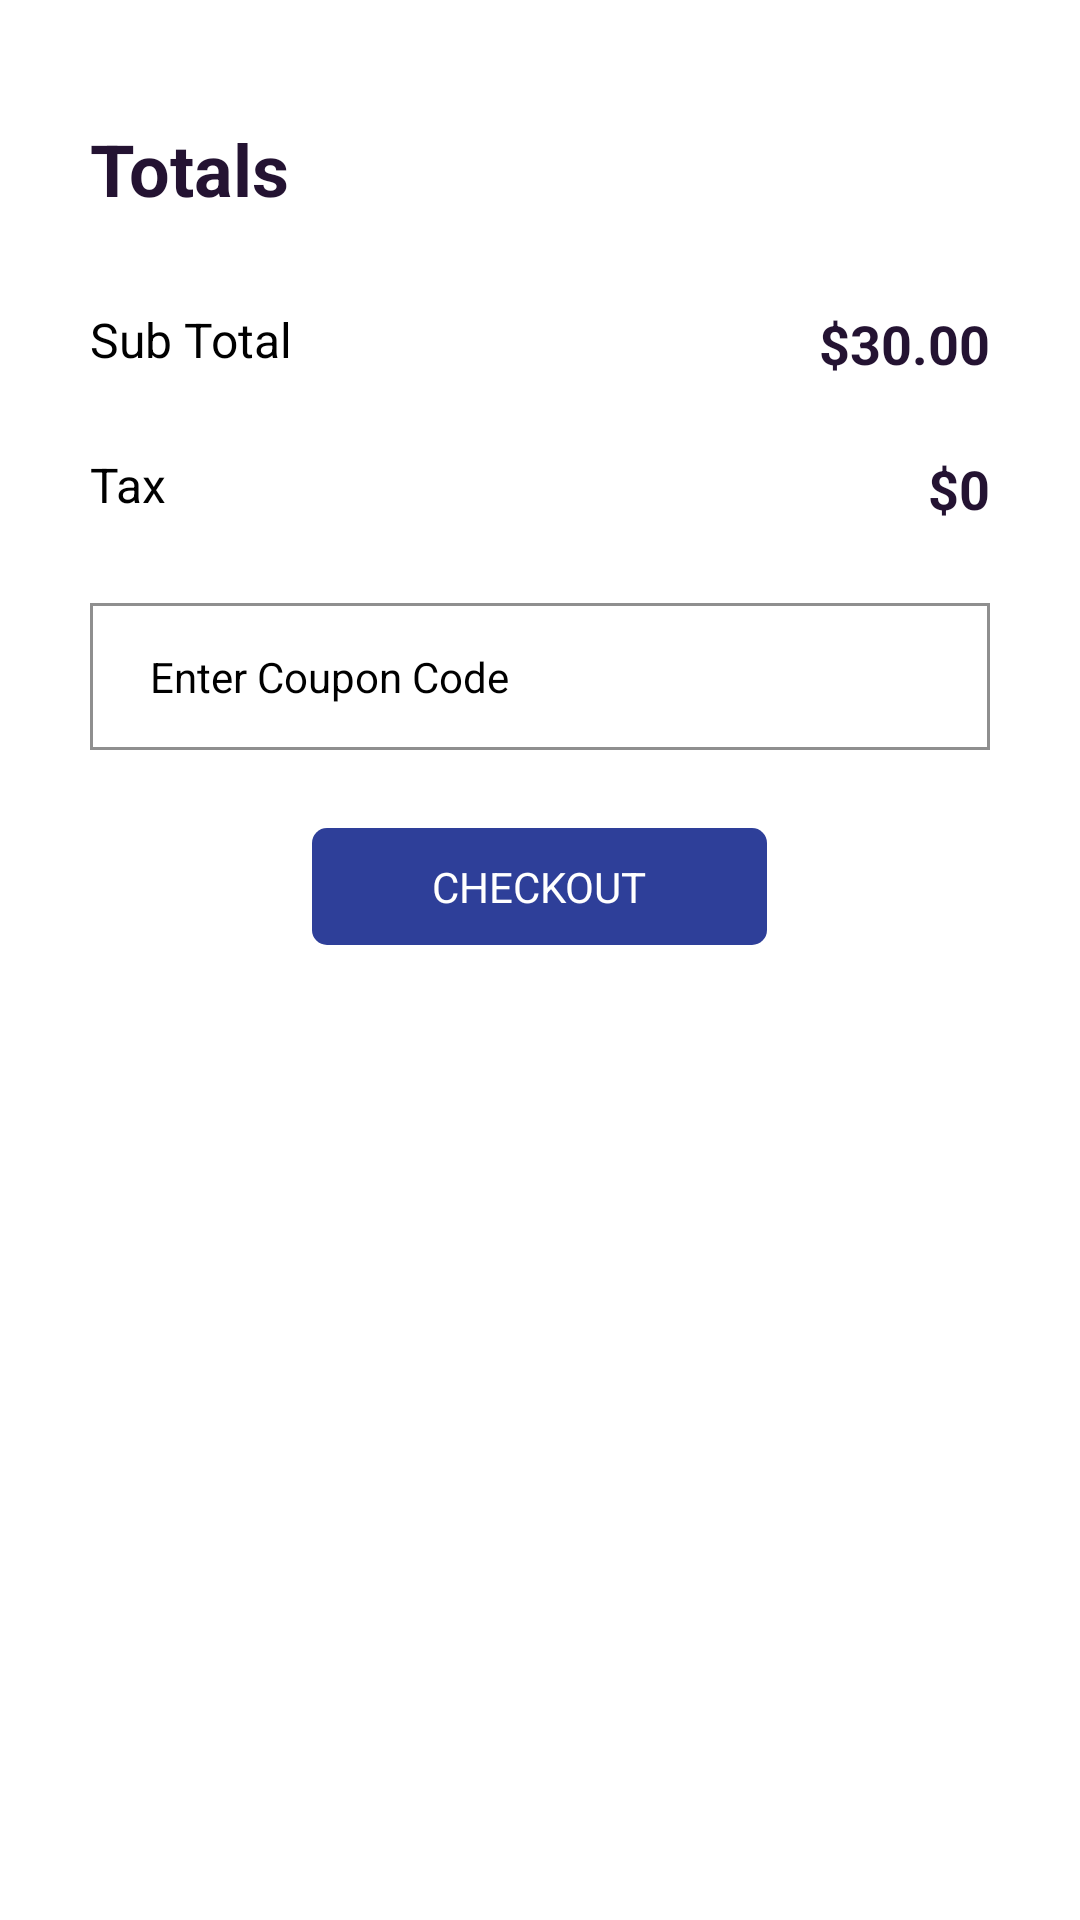

The Android layout XML behind this screen, and the referenced resources:
<!-- AndroidManifest.xml: application theme Theme.VascoServices -->
<!-- res/layout/fragment_cart.xml -->
<?xml version="1.0" encoding="utf-8"?>
<LinearLayout xmlns:android="http://schemas.android.com/apk/res/android"
    xmlns:tools="http://schemas.android.com/tools"
    android:layout_width="match_parent"
    android:layout_height="match_parent"
    android:background="@color/white"
    android:orientation="vertical"
    android:paddingHorizontal="30dp"
    tools:context=".fragments.CartFragment">

    <ScrollView
        android:layout_width="match_parent"
        android:layout_height="match_parent">

        <LinearLayout
            android:layout_width="match_parent"
            android:layout_height="match_parent"
            android:orientation="vertical">

            <androidx.recyclerview.widget.RecyclerView
                android:id="@+id/rv_cart"
                android:layout_width="match_parent"
                android:layout_height="wrap_content"
                tools:listitem="@layout/cart_item" />

            <TextView
                android:layout_width="wrap_content"
                android:layout_height="wrap_content"
                android:layout_marginTop="40dp"
                android:text="Totals"
                android:textColor="#241332"
                android:textSize="24sp"
                android:textStyle="bold" />

            <RelativeLayout
                android:layout_width="match_parent"
                android:layout_height="wrap_content"
                android:layout_marginTop="30dp">

                <TextView
                    android:layout_width="wrap_content"
                    android:layout_height="wrap_content"
                    android:text="Sub Total"
                    android:textColor="#000000"
                    android:textSize="16sp" />

                <TextView
                    android:layout_width="wrap_content"
                    android:layout_height="wrap_content"
                    android:layout_alignParentRight="true"
                    android:text="$30.00"
                    android:textColor="#241332"
                    android:textSize="18sp"
                    android:textStyle="bold" />

            </RelativeLayout>

            <RelativeLayout
                android:layout_width="match_parent"
                android:layout_height="wrap_content"
                android:layout_marginTop="24dp">

                <TextView
                    android:layout_width="wrap_content"
                    android:layout_height="wrap_content"
                    android:text="Tax"
                    android:textColor="#000000"
                    android:textSize="16sp" />

                <TextView
                    android:layout_width="wrap_content"
                    android:layout_height="wrap_content"
                    android:layout_alignParentRight="true"
                    android:text="$0"
                    android:textColor="#241332"
                    android:textSize="18sp"
                    android:textStyle="bold" />

            </RelativeLayout>

            <TextView
                android:id="@+id/tv_coupons"
                android:layout_width="match_parent"
                android:layout_height="wrap_content"
                android:layout_marginTop="26dp"
                android:background="@drawable/border_bg"
                android:paddingHorizontal="20dp"
                android:paddingVertical="15dp"
                android:text="Enter Coupon Code"
                android:textColor="@color/black" />

            <TextView
                android:id="@+id/checkout_btn"
                android:layout_width="wrap_content"
                android:layout_height="wrap_content"
                android:layout_gravity="center_horizontal"
                android:layout_marginTop="26dp"
                android:background="@drawable/blue_bg"
                android:paddingHorizontal="40dp"
                android:paddingVertical="10dp"
                android:text="CHECKOUT"
                android:textColor="@color/white" />
        </LinearLayout>
    </ScrollView>


</LinearLayout>
<!-- res/layout/cart_item.xml (included above) -->
<?xml version="1.0" encoding="utf-8"?>
<androidx.constraintlayout.widget.ConstraintLayout xmlns:android="http://schemas.android.com/apk/res/android"
    xmlns:app="http://schemas.android.com/apk/res-auto"
    android:layout_width="match_parent"
    android:layout_height="wrap_content">

    <androidx.cardview.widget.CardView
        android:id="@+id/cardView2"
        android:layout_width="wrap_content"
        android:layout_height="wrap_content"
        android:layout_marginVertical="20dp"
        app:layout_constraintBottom_toBottomOf="parent"
        app:layout_constraintStart_toStartOf="parent"
        app:layout_constraintTop_toTopOf="parent">

        <ImageView
            android:layout_width="125dp"
            android:layout_height="125dp"
            android:scaleType="fitXY"
            android:src="@drawable/profiledemo" />
    </androidx.cardview.widget.CardView>

    <TextView
        android:id="@+id/textView3"
        android:layout_width="wrap_content"
        android:layout_height="wrap_content"
        android:layout_marginLeft="10dp"
        android:text="AC Windows Service"
        android:textColor="#1A2F52"
        android:textSize="14sp"
        app:layout_constraintStart_toEndOf="@+id/cardView2"
        app:layout_constraintTop_toTopOf="@+id/cardView2" />

    <TextView
        android:id="@+id/textView4"
        android:layout_width="wrap_content"
        android:layout_height="wrap_content"
        android:layout_marginLeft="10dp"
        android:layout_marginTop="5dp"
        android:text="₹ 399 * 1"
        android:textColor="#E3532A"
        android:textSize="12dp"
        app:layout_constraintStart_toEndOf="@+id/cardView2"
        app:layout_constraintTop_toBottomOf="@+id/textView3" />

    <ImageView
        android:layout_width="wrap_content"
        android:layout_height="wrap_content"
        android:background="#FF3D00"
        android:padding="5dp"
        android:src="@drawable/ic_trash"
        app:layout_constraintBottom_toBottomOf="@+id/cardView2"
        app:layout_constraintEnd_toEndOf="parent" />

</androidx.constraintlayout.widget.ConstraintLayout>
<!-- resources referenced by this layout -->
<resources>
  <color name="black">#FF000000</color>
  <color name="white">#FFFFFFFF</color>
  <!-- drawable blue_bg (drawable) -->
  <?xml version="1.0" encoding="utf-8"?>
  <shape xmlns:android="http://schemas.android.com/apk/res/android">
      <corners android:radius="5dp" />
      <solid android:color="#2E3F99" />
  </shape>
  <!-- drawable border_bg (drawable) -->
  <?xml version="1.0" encoding="utf-8"?>
  <shape xmlns:android="http://schemas.android.com/apk/res/android">
      <solid android:color="@color/white" />
      <stroke
          android:width="1dp"
          android:color="#70000000" />
  </shape>
  <style name="Theme.VascoServices" parent="Theme.AppCompat.Light.NoActionBar">
          
          <item name="colorPrimary">@color/purple_500</item>
          <item name="colorPrimaryVariant">@color/purple_700</item>
          <item name="colorOnPrimary">@color/white</item>
          
          <item name="colorSecondary">@color/teal_200</item>
          <item name="colorSecondaryVariant">@color/teal_700</item>
          <item name="colorOnSecondary">@color/black</item>
          
          <item name="android:statusBarColor" tools:targetApi="l">?attr/colorPrimaryVariant</item>
          
      </style>
  <color name="purple_500">#FF6200EE</color>
  <color name="purple_700">#FF3700B3</color>
  <color name="teal_200">#FF03DAC5</color>
  <color name="teal_700">#FF018786</color>
</resources>
